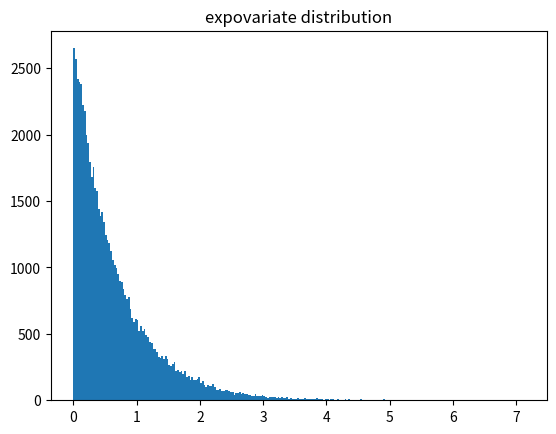

The script that saved this image:
from random import expovariate

from matplotlib import pyplot

lambd = 1.5
data = [expovariate(lambd) for i in range(65536)]

pyplot.hist(data, bins=256)
pyplot.title('expovariate distribution')
pyplot.show()